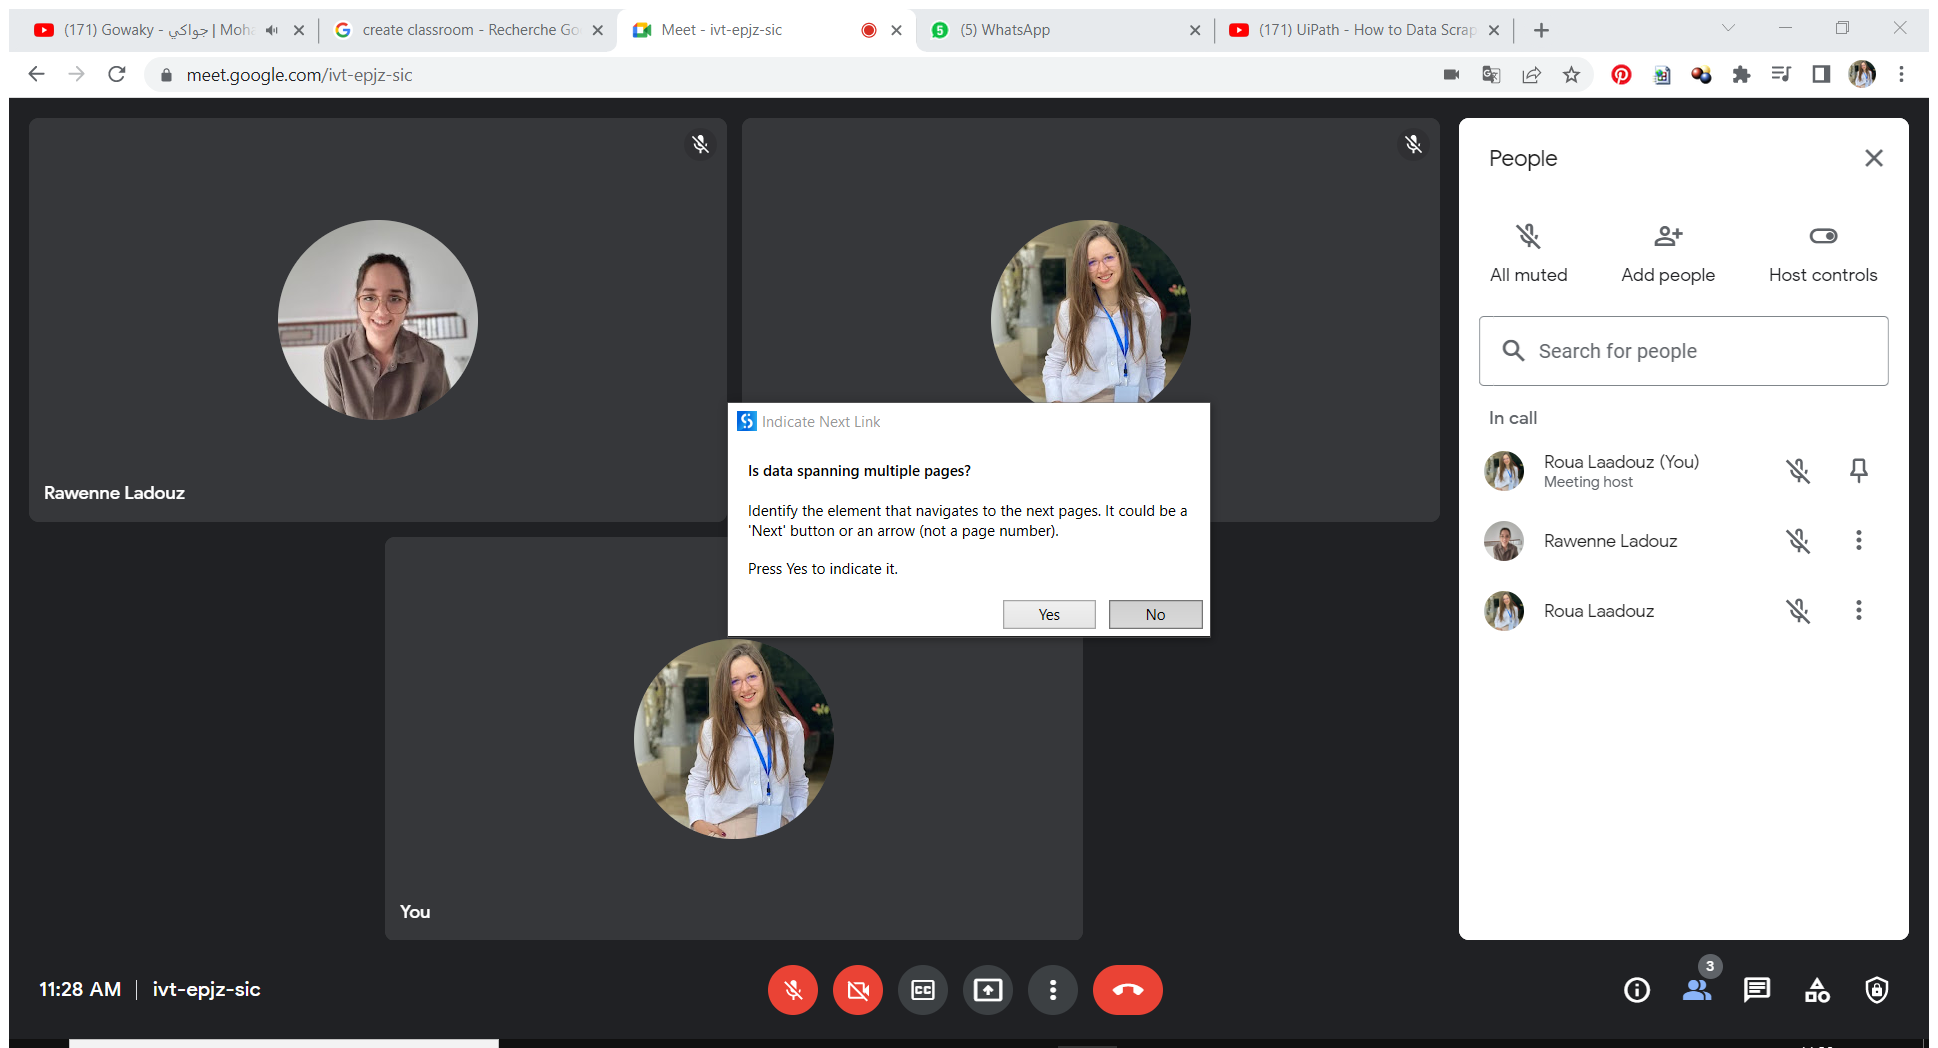
Task: Process that automatically creates a link from meet and send to the students. Mark attends & and saves in excel file
Workflow: dataScraping

Step 1: Attach Browser 'Meet ivt  Page' in window 'Meet - ivt-epjz-sic' (chrome.exe)

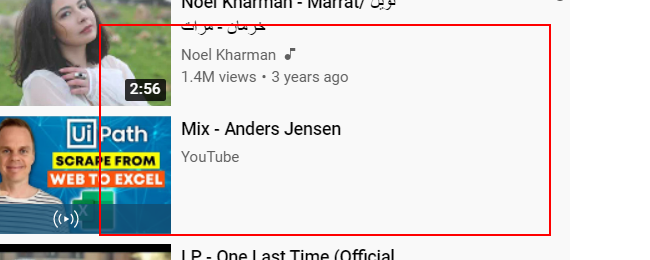
Step 2: get-text from the element